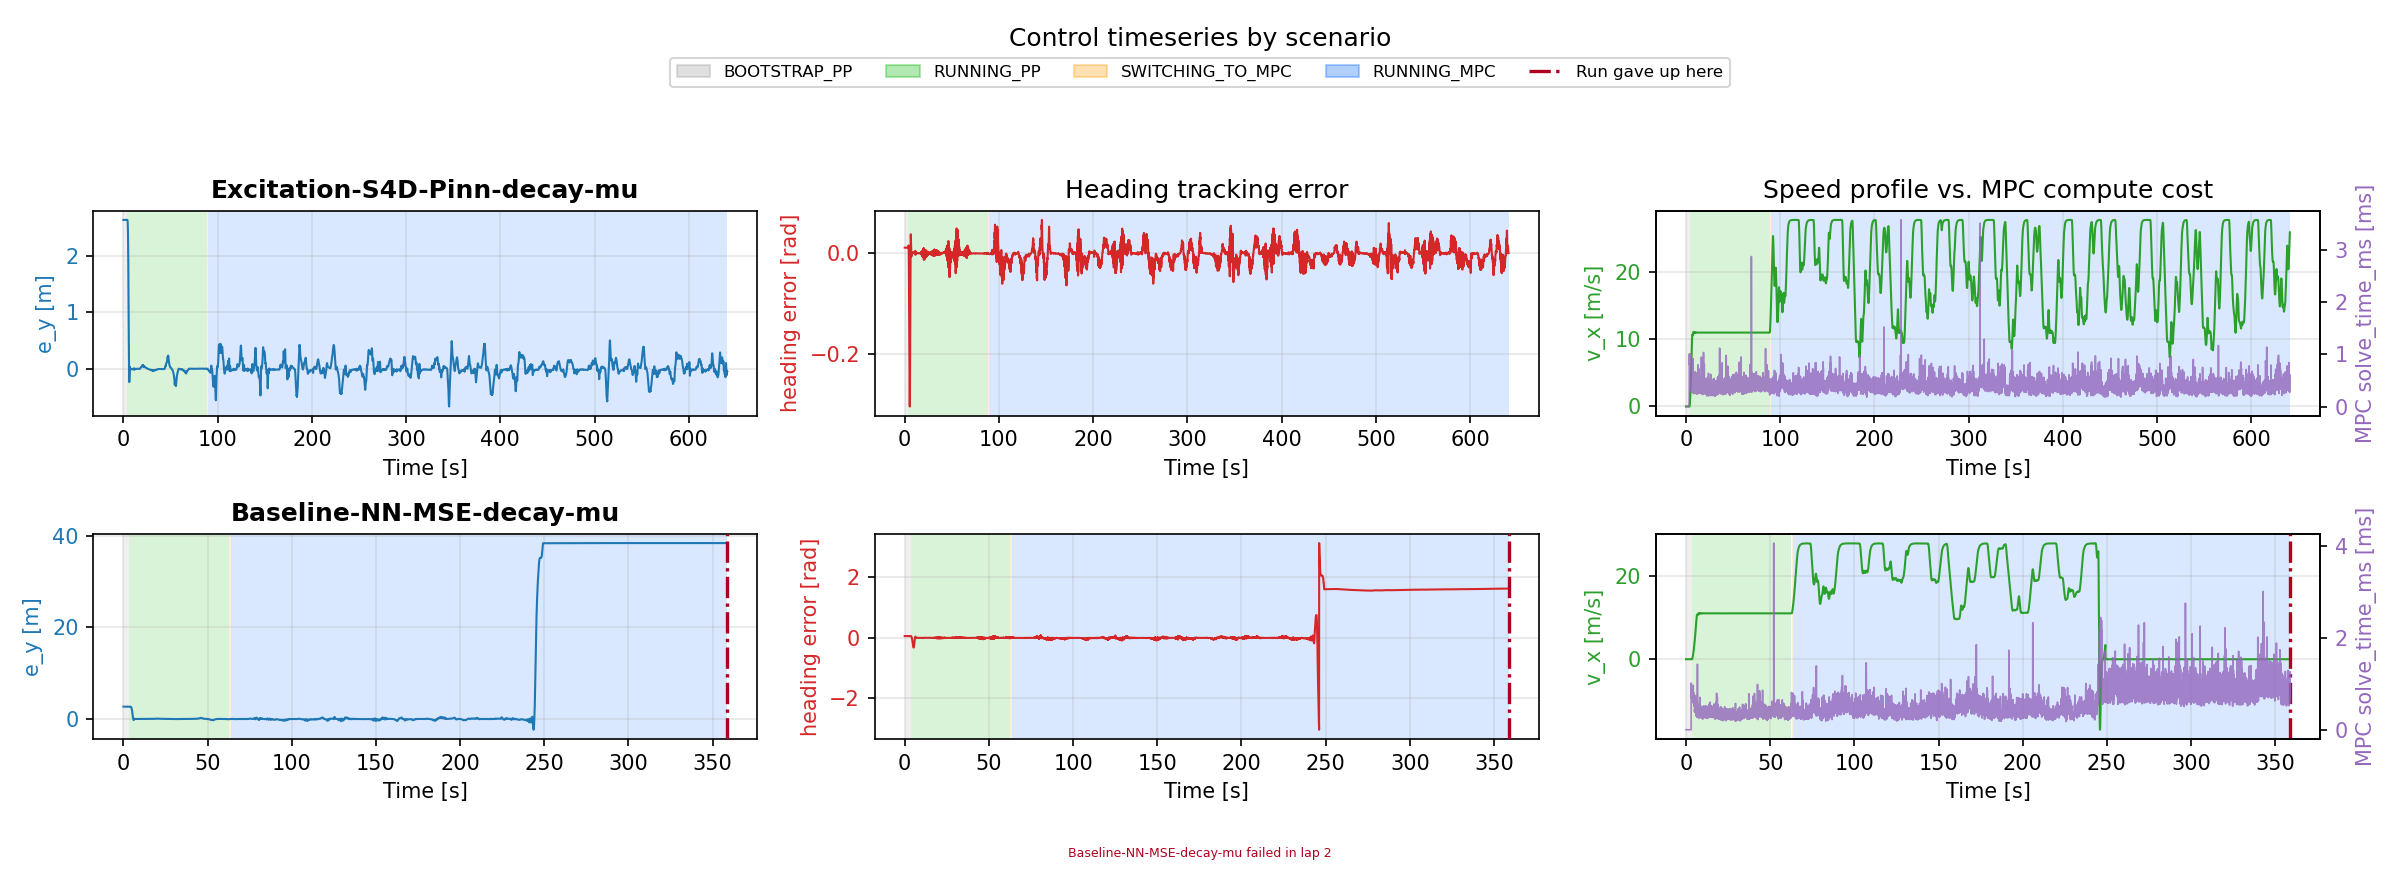

Source data for this figure (header and first rows):
scenario, t_run_s, e_y_m, heading_error_rad, v_x_mps, mpc_solve_time_ms
Excitation-S4D-Pinn-decay-mu, 0.0, 2.628, 0.0108, , 
Excitation-S4D-Pinn-decay-mu, 0.03766, 2.628, 0.0108, , 
Excitation-S4D-Pinn-decay-mu, 0.117, 2.628, 0.0108, , 
Excitation-S4D-Pinn-decay-mu, 0.197, 2.628, 0.0108, , 
Excitation-S4D-Pinn-decay-mu, 0.2773, 2.628, 0.0108, , 
Excitation-S4D-Pinn-decay-mu, 0.3569, 2.628, 0.0108, , 
Excitation-S4D-Pinn-decay-mu, 0.4371, 2.628, 0.0108, , 
Excitation-S4D-Pinn-decay-mu, 0.5169, 2.628, 0.0108, , 
Excitation-S4D-Pinn-decay-mu, 0.597, 2.628, 0.0108, , 
Excitation-S4D-Pinn-decay-mu, 0.6772, 2.628, 0.0108, , 
Excitation-S4D-Pinn-decay-mu, 0.7569, 2.628, 0.0108, , 
Excitation-S4D-Pinn-decay-mu, 0.837, 2.628, 0.0108, , 
Excitation-S4D-Pinn-decay-mu, 0.9168, 2.628, 0.0108, , 
Excitation-S4D-Pinn-decay-mu, 0.997, 2.628, 0.0108, , 
Excitation-S4D-Pinn-decay-mu, 1.078, 2.628, 0.0108, , 
Excitation-S4D-Pinn-decay-mu, 1.157, 2.628, 0.0108, , 
Excitation-S4D-Pinn-decay-mu, 1.238, 2.628, 0.0108, , 
Excitation-S4D-Pinn-decay-mu, 1.317, 2.628, 0.0108, , 
Excitation-S4D-Pinn-decay-mu, 1.397, 2.628, 0.0108, , 
Excitation-S4D-Pinn-decay-mu, 1.477, 2.628, 0.0108, , 
Excitation-S4D-Pinn-decay-mu, 1.557, 2.628, 0.0108, , 
Excitation-S4D-Pinn-decay-mu, 1.638, 2.628, 0.0108, , 
Excitation-S4D-Pinn-decay-mu, 1.717, 2.628, 0.0108, , 
Excitation-S4D-Pinn-decay-mu, 1.797, 2.628, 0.0108, , 
Excitation-S4D-Pinn-decay-mu, 1.877, 2.628, 0.0108, , 
Excitation-S4D-Pinn-decay-mu, 1.957, 2.628, 0.0108, , 
Excitation-S4D-Pinn-decay-mu, 2.037, 2.628, 0.0108, , 
Excitation-S4D-Pinn-decay-mu, 2.117, 2.628, 0.0108, , 
Excitation-S4D-Pinn-decay-mu, 2.197, 2.628, 0.0108, , 
Excitation-S4D-Pinn-decay-mu, 2.277, 2.628, 0.0108, , 
Excitation-S4D-Pinn-decay-mu, 2.357, 2.628, 0.0108, , 
Excitation-S4D-Pinn-decay-mu, 2.437, 2.628, 0.0108, , 
Excitation-S4D-Pinn-decay-mu, 2.517, 2.628, 0.0108, , 
Excitation-S4D-Pinn-decay-mu, 2.597, 2.628, 0.0108, , 
Excitation-S4D-Pinn-decay-mu, 2.677, 2.628, 0.0108, , 
Excitation-S4D-Pinn-decay-mu, 2.757, 2.628, 0.0108, , 
Excitation-S4D-Pinn-decay-mu, 2.837, 2.628, 0.0108, , 
Excitation-S4D-Pinn-decay-mu, 2.917, 2.628, 0.0108, , 
Excitation-S4D-Pinn-decay-mu, 3.301, 2.628, 0.0108, , 
Excitation-S4D-Pinn-decay-mu, 3.377, 2.628, 0.0108, , 
Excitation-S4D-Pinn-decay-mu, 3.457, 2.628, 0.0108, , 
Excitation-S4D-Pinn-decay-mu, 3.538, 2.628, 0.01079, , 
Excitation-S4D-Pinn-decay-mu, 3.617, 2.628, 0.01078, , 
Excitation-S4D-Pinn-decay-mu, 3.697, 2.628, 0.01078, , 
Excitation-S4D-Pinn-decay-mu, 3.777, 2.628, 0.01078, , 
Excitation-S4D-Pinn-decay-mu, 3.857, 2.628, 0.01162, , 
Excitation-S4D-Pinn-decay-mu, 3.937, 2.629, 0.0135, , 
Excitation-S4D-Pinn-decay-mu, 4.017, 2.63, 0.01523, , 
Excitation-S4D-Pinn-decay-mu, 4.097, 2.63, 0.01451, , 
Excitation-S4D-Pinn-decay-mu, 4.178, 2.629, 0.009325, , 
Excitation-S4D-Pinn-decay-mu, 4.257, 2.625, 0.0002601, , 
Excitation-S4D-Pinn-decay-mu, 4.337, 2.617, -0.01452, , 
Excitation-S4D-Pinn-decay-mu, 4.417, 2.602, -0.03725, , 
Excitation-S4D-Pinn-decay-mu, 4.497, 2.584, -0.0582, , 
Excitation-S4D-Pinn-decay-mu, 4.577, 2.558, -0.08565, , 
Excitation-S4D-Pinn-decay-mu, 4.657, 2.512, -0.1191, , 
Excitation-S4D-Pinn-decay-mu, 4.737, 2.463, -0.1401, , 
Excitation-S4D-Pinn-decay-mu, 4.817, 2.401, -0.1757, , 
Excitation-S4D-Pinn-decay-mu, 4.897, 2.3, -0.2112, , 
Excitation-S4D-Pinn-decay-mu, 4.977, 2.201, -0.2376, , 
... 33,890 more rows
